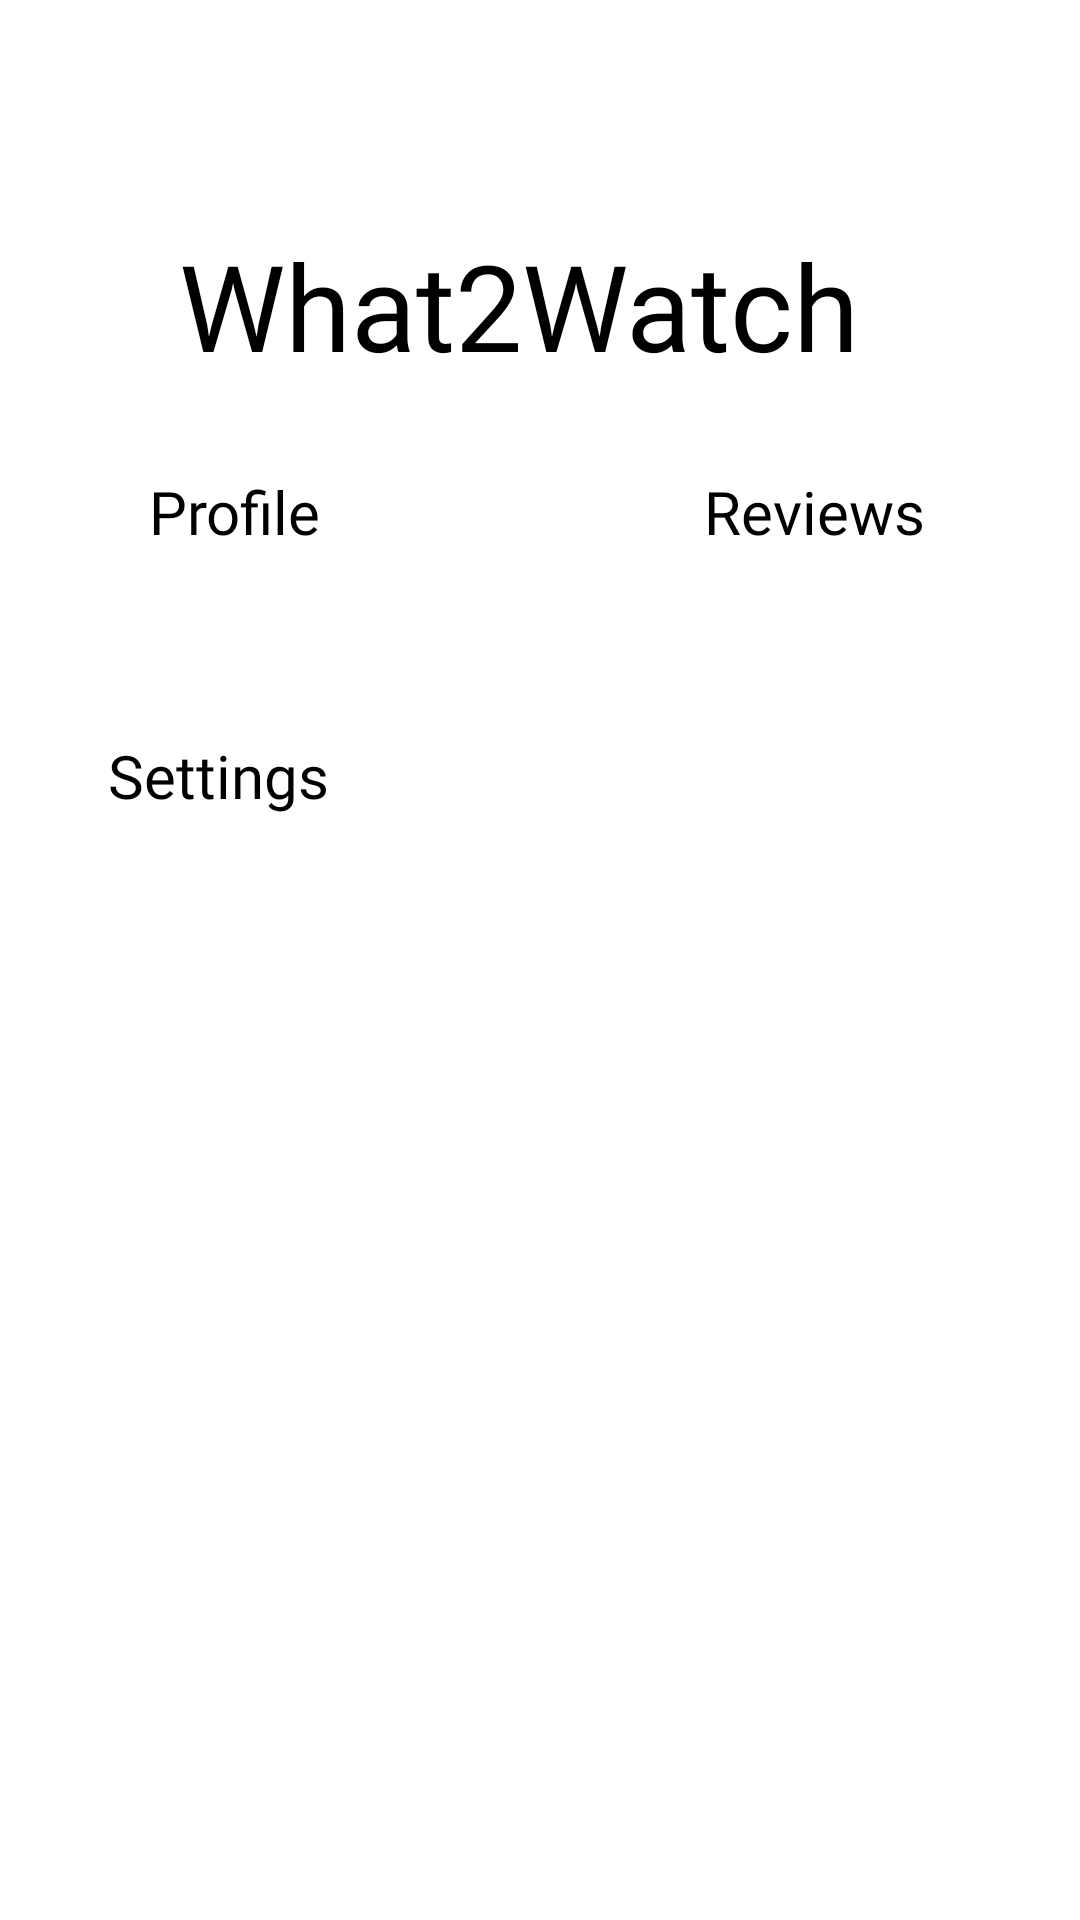

Here is an Android app screen rendered from its layout file. Give the layout XML and the strings, colors and styles it references.
<!-- AndroidManifest.xml: application theme Theme.What2WatchSvitlikOdunsiF23 -->
<!-- res/layout/fragment_account.xml -->
<?xml version="1.0" encoding="utf-8"?>
<androidx.constraintlayout.widget.ConstraintLayout xmlns:android="http://schemas.android.com/apk/res/android"
    xmlns:app="http://schemas.android.com/apk/res-auto"
    xmlns:tools="http://schemas.android.com/tools"
    android:layout_width="match_parent"
    android:layout_height="match_parent"
    tools:context=".ui.account.LogInFragment">

    <TextView
        android:id="@+id/text_account"
        android:layout_width="match_parent"
        android:layout_height="wrap_content"
        android:layout_marginStart="8dp"
        android:layout_marginTop="8dp"
        android:layout_marginEnd="8dp"
        android:textAlignment="center"
        android:textSize="20sp"
        app:layout_constraintBottom_toBottomOf="parent"
        app:layout_constraintEnd_toEndOf="parent"
        app:layout_constraintStart_toStartOf="parent"
        app:layout_constraintTop_toTopOf="parent" />

    <TextView
        android:id="@+id/text_Home"
        android:layout_width="260dp"
        android:layout_height="62dp"
        android:fontFamily="@font/alata"
        android:text=" What2Watch"
        android:textColor="#000000"
        android:textSize="40sp"
        app:layout_constraintBottom_toBottomOf="parent"
        app:layout_constraintEnd_toEndOf="parent"
        app:layout_constraintHorizontal_bias="0.496"
        app:layout_constraintStart_toStartOf="parent"
        app:layout_constraintTop_toTopOf="parent"
        app:layout_constraintVertical_bias="0.13" />

    <TextView
        android:id="@+id/text_profile"
        android:layout_width="60dp"
        android:layout_height="62dp"
        android:layout_marginTop="20dp"
        android:fontFamily="@font/alata"
        android:text="Profile"
        android:textColor="#000000"
        android:textSize="20sp"
        app:layout_constraintEnd_toEndOf="parent"
        app:layout_constraintHorizontal_bias="0.0"
        app:layout_constraintStart_toStartOf="@+id/text_Home"
        app:layout_constraintTop_toBottomOf="@+id/text_Home" />

    <TextView
        android:id="@+id/text_reviews"
        android:layout_width="75dp"
        android:layout_height="62dp"
        android:layout_marginTop="20dp"
        android:fontFamily="@font/alata"
        android:text="Reviews"
        android:textColor="#000000"
        android:textSize="20sp"
        app:layout_constraintEnd_toEndOf="@+id/text_Home"
        app:layout_constraintHorizontal_bias="1.0"
        app:layout_constraintStart_toStartOf="parent"
        app:layout_constraintTop_toBottomOf="@+id/text_Home" />

    <TextView
        android:id="@+id/text_Settings"
        android:layout_width="180dp"
        android:layout_height="62dp"
        android:layout_marginTop="108dp"
        android:fontFamily="@font/alata"
        android:text="Settings"
        android:textColor="#000000"
        android:textSize="20sp"
        app:layout_constraintEnd_toEndOf="@+id/text_Home"
        app:layout_constraintHorizontal_bias="0.277"
        app:layout_constraintStart_toStartOf="parent"
        app:layout_constraintTop_toBottomOf="@+id/text_Home" />

</androidx.constraintlayout.widget.ConstraintLayout>
<!-- resources referenced by this layout -->
<resources>
  <style name="Theme.What2WatchSvitlikOdunsiF23" parent="Theme.MaterialComponents.DayNight.DarkActionBar">
          
          <item name="colorPrimary">@color/purple_500</item>
          <item name="colorPrimaryVariant">@color/purple_700</item>
          <item name="colorOnPrimary">@color/white</item>
          
          <item name="colorSecondary">@color/teal_200</item>
          <item name="colorSecondaryVariant">@color/teal_700</item>
          <item name="colorOnSecondary">@color/black</item>
          
          <item name="android:statusBarColor">?attr/colorPrimaryVariant</item>
          
      </style>
  <color name="purple_500">#FF6200EE</color>
  <color name="purple_700">#FF3700B3</color>
  <color name="white">#FFFFFFFF</color>
  <color name="teal_200">#FF03DAC5</color>
  <color name="teal_700">#FF018786</color>
  <color name="black">#FF000000</color>
</resources>
